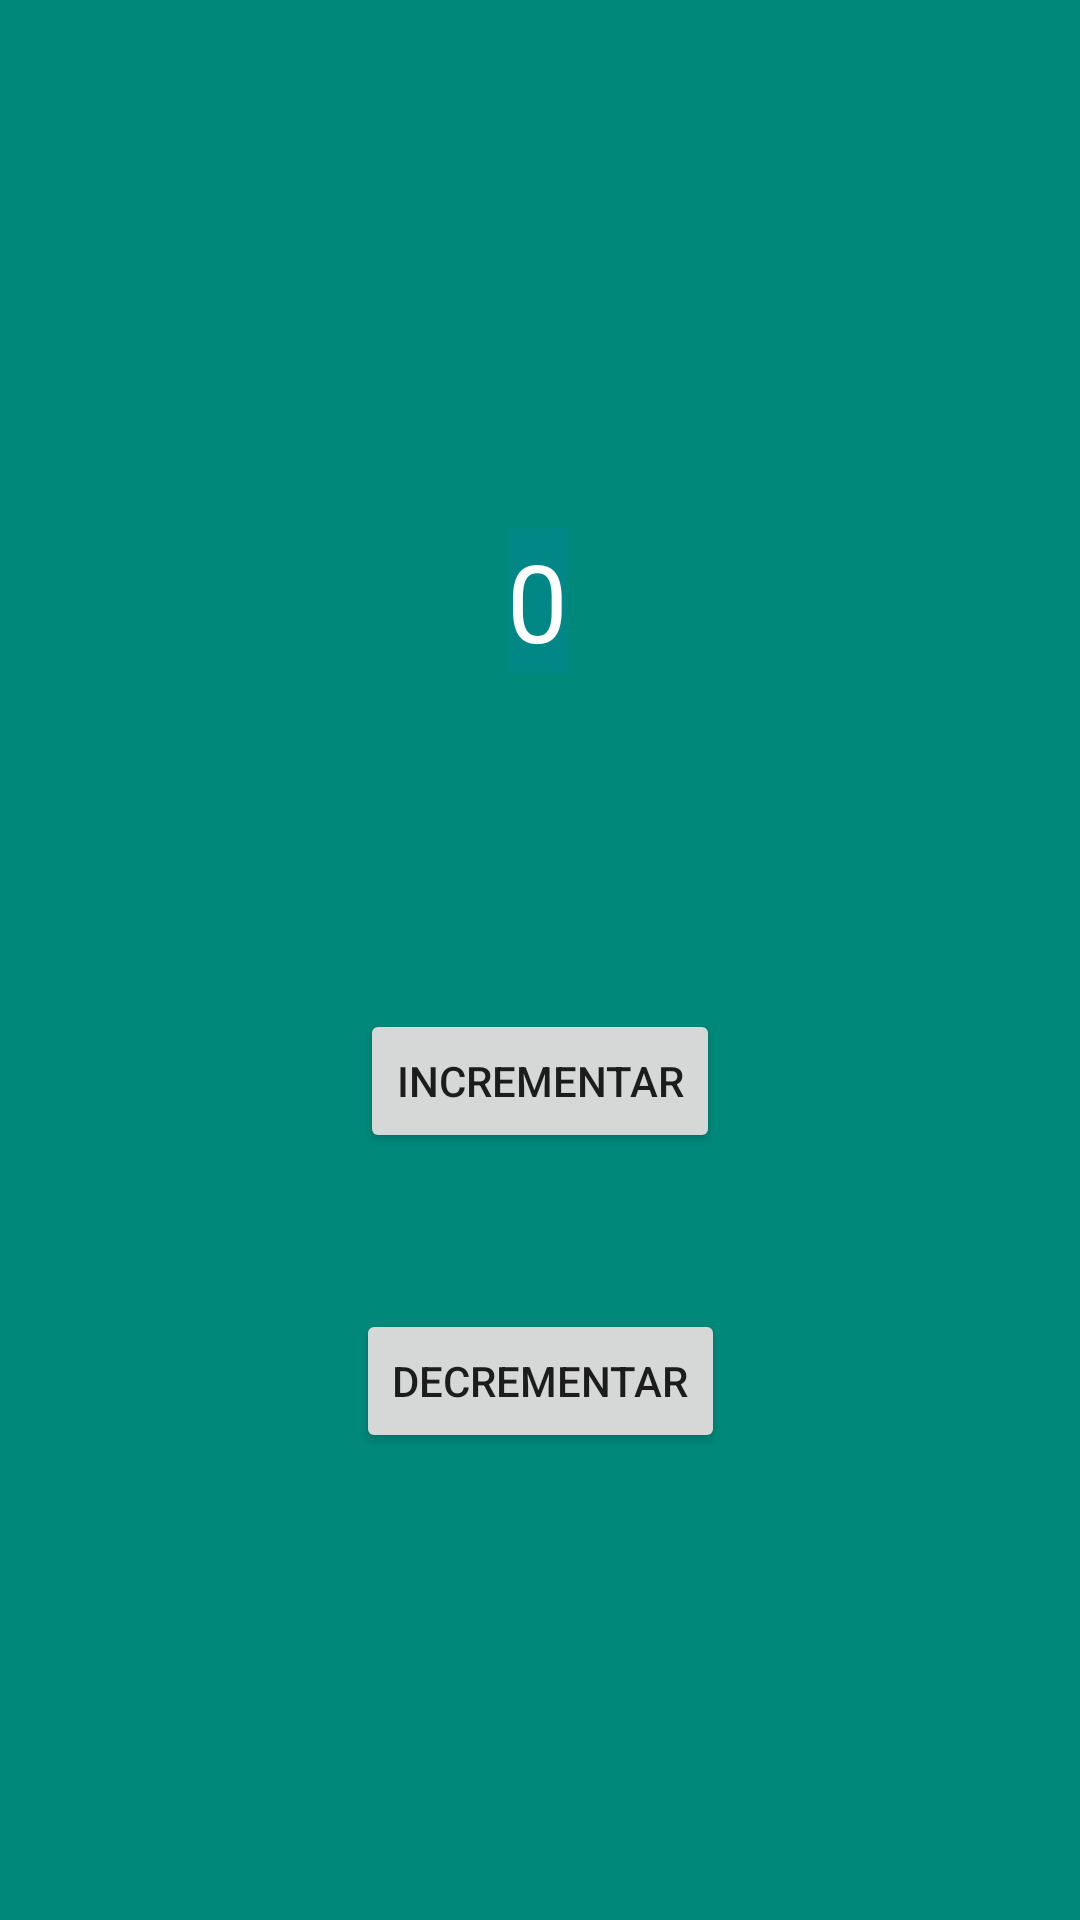

Produce the Android XML layout that renders to this screen, including the resource entries it uses.
<!-- AndroidManifest.xml: application theme Theme.Practica6_UsoDe_Fragmentos -->
<!-- res/layout/fragment_uno.xml -->
<?xml version="1.0" encoding="utf-8"?>
<androidx.constraintlayout.widget.ConstraintLayout xmlns:android="http://schemas.android.com/apk/res/android"
    xmlns:app="http://schemas.android.com/apk/res-auto"
    xmlns:tools="http://schemas.android.com/tools"
    android:id="@+id/frameLayout"
    android:layout_width="match_parent"
    android:layout_height="match_parent"
    android:background="#00897B"
    app:layoutDescription="@xml/fragment_uno_scene"
    tools:context=".FragmentUno">

    
    <TextView
        android:id="@+id/txtContador"
        android:layout_width="wrap_content"
        android:layout_height="wrap_content"
        android:layout_marginTop="176dp"
        android:background="@color/teal_700"
        android:text="0"
        android:textColor="@color/white"
        android:textSize="36sp"
        app:layout_constraintEnd_toEndOf="parent"
        app:layout_constraintHorizontal_bias="0.498"
        app:layout_constraintStart_toStartOf="parent"
        app:layout_constraintTop_toTopOf="parent" />

    <Button
        android:id="@+id/btnContar"
        android:layout_width="wrap_content"
        android:layout_height="wrap_content"
        android:layout_marginTop="112dp"
        android:text="INCREMENTAR"
        app:layout_constraintEnd_toEndOf="parent"
        app:layout_constraintStart_toStartOf="parent"
        app:layout_constraintTop_toBottomOf="@+id/txtContador" />

    <Button
        android:id="@+id/button2"
        android:layout_width="wrap_content"
        android:layout_height="wrap_content"
        android:layout_marginTop="52dp"
        android:text="DECREMENTAR"
        app:layout_constraintEnd_toEndOf="parent"
        app:layout_constraintStart_toStartOf="parent"
        app:layout_constraintTop_toBottomOf="@+id/btnContar" />

</androidx.constraintlayout.widget.ConstraintLayout>
<!-- resources referenced by this layout -->
<resources>
  <style name="Theme.Practica6_UsoDe_Fragmentos" parent="Theme.MaterialComponents.DayNight.DarkActionBar">
          
          <item name="colorPrimary">@color/purple_500</item>
          <item name="colorPrimaryVariant">@color/purple_700</item>
          <item name="colorOnPrimary">@color/white</item>
          
          <item name="colorSecondary">@color/teal_200</item>
          <item name="colorSecondaryVariant">@color/teal_700</item>
          <item name="colorOnSecondary">@color/black</item>
          
          <item name="android:statusBarColor" tools:targetApi="l">?attr/colorPrimaryVariant</item>
          
      </style>
  <!-- not gathered from this repository: default colours our renderer supplied (Android Studio template values) -->
  <color name="purple_500">#FF6200EE</color>
  <color name="purple_700">#FF3700B3</color>
  <color name="teal_200">#FF03DAC5</color>
  <color name="teal_700">#FF018786</color>
  <color name="black">#FF000000</color>
  <color name="white">#FFFFFFFF</color>
</resources>
